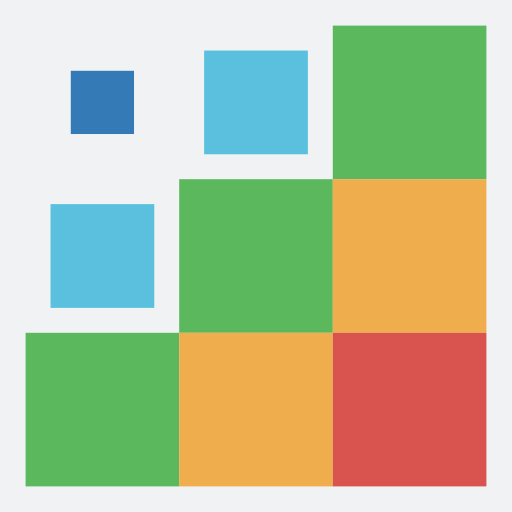
t = 0.00 s
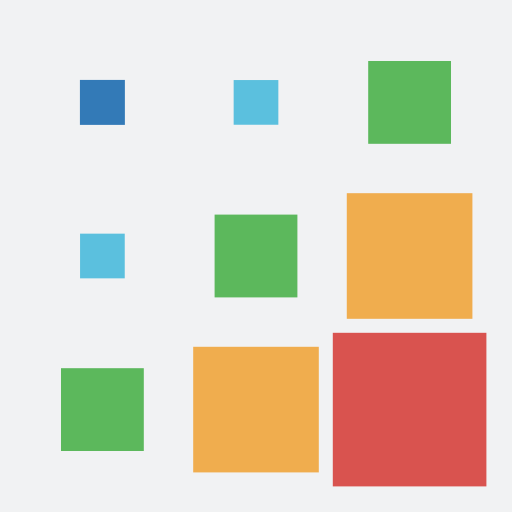
t = 0.19 s
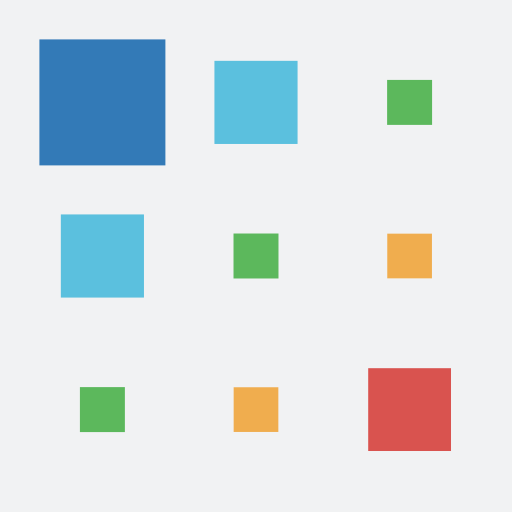
t = 0.44 s
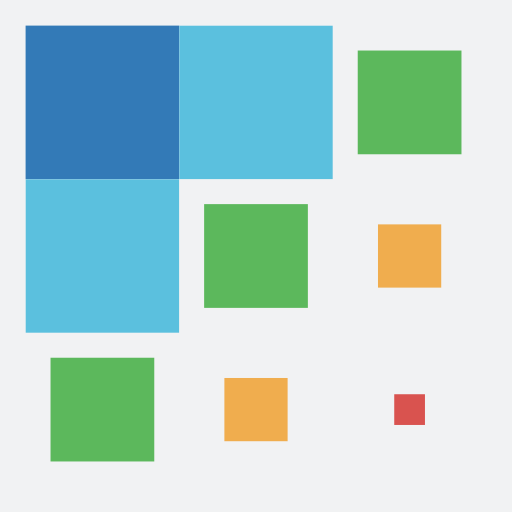
t = 0.63 s
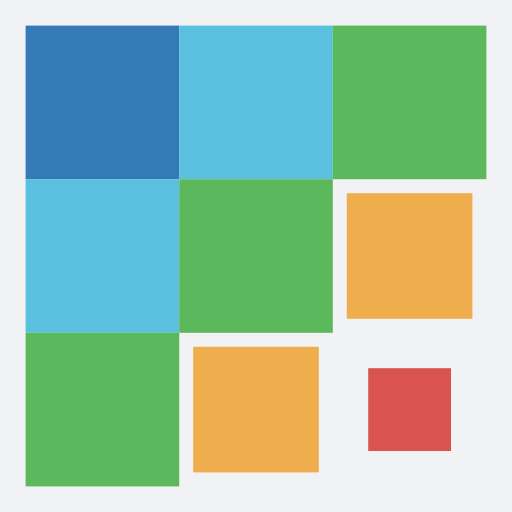
t = 0.81 s
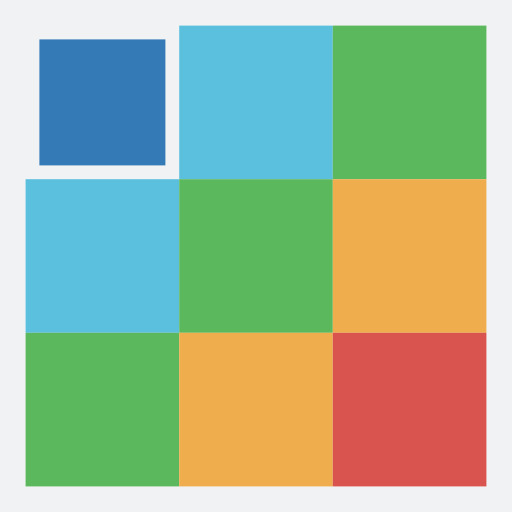
t = 1.06 s

The animated SVG that drew these frames (rendered in a browser with its animation timeline set to each time). Animation: 9 SMIL elements (animateTransform=9); one cycle of 1.25 s, repeats indefinitely.

<svg xmlns="http://www.w3.org/2000/svg" xmlns:xlink="http://www.w3.org/1999/xlink" style="margin: auto; background: rgb(241, 242, 243); display: block;" width="200px" height="200px" viewBox="0 0 100 100" preserveAspectRatio="xMidYMid">
<g transform="translate(20 20)">
  <rect x="-15" y="-15" width="30" height="30" fill="#337ab7">
    <animateTransform attributeName="transform" type="scale" repeatCount="indefinite" calcMode="spline" dur="1.25s" values="1;1;0.2;1;1" keyTimes="0;0.2;0.5;0.8;1" keySplines="0.5 0.5 0.5 0.5;0 0.1 0.9 1;0.1 0 1 0.9;0.5 0.5 0.5 0.5" begin="-0.5s"></animateTransform>
  </rect></g>
<g transform="translate(50 20)">
  <rect x="-15" y="-15" width="30" height="30" fill="#5bc0de">
    <animateTransform attributeName="transform" type="scale" repeatCount="indefinite" calcMode="spline" dur="1.25s" values="1;1;0.2;1;1" keyTimes="0;0.2;0.5;0.8;1" keySplines="0.5 0.5 0.5 0.5;0 0.1 0.9 1;0.1 0 1 0.9;0.5 0.5 0.5 0.5" begin="-0.37499999999999994s"></animateTransform>
  </rect></g>
<g transform="translate(80 20)">
  <rect x="-15" y="-15" width="30" height="30" fill="#5cb85c">
    <animateTransform attributeName="transform" type="scale" repeatCount="indefinite" calcMode="spline" dur="1.25s" values="1;1;0.2;1;1" keyTimes="0;0.2;0.5;0.8;1" keySplines="0.5 0.5 0.5 0.5;0 0.1 0.9 1;0.1 0 1 0.9;0.5 0.5 0.5 0.5" begin="-0.25s"></animateTransform>
  </rect></g>
<g transform="translate(20 50)">
  <rect x="-15" y="-15" width="30" height="30" fill="#5bc0de">
    <animateTransform attributeName="transform" type="scale" repeatCount="indefinite" calcMode="spline" dur="1.25s" values="1;1;0.2;1;1" keyTimes="0;0.2;0.5;0.8;1" keySplines="0.5 0.5 0.5 0.5;0 0.1 0.9 1;0.1 0 1 0.9;0.5 0.5 0.5 0.5" begin="-0.37499999999999994s"></animateTransform>
  </rect></g>
<g transform="translate(50 50)">
  <rect x="-15" y="-15" width="30" height="30" fill="#5cb85c">
    <animateTransform attributeName="transform" type="scale" repeatCount="indefinite" calcMode="spline" dur="1.25s" values="1;1;0.2;1;1" keyTimes="0;0.2;0.5;0.8;1" keySplines="0.5 0.5 0.5 0.5;0 0.1 0.9 1;0.1 0 1 0.9;0.5 0.5 0.5 0.5" begin="-0.25s"></animateTransform>
  </rect></g>
<g transform="translate(80 50)">
  <rect x="-15" y="-15" width="30" height="30" fill="#f0ad4e">
    <animateTransform attributeName="transform" type="scale" repeatCount="indefinite" calcMode="spline" dur="1.25s" values="1;1;0.2;1;1" keyTimes="0;0.2;0.5;0.8;1" keySplines="0.5 0.5 0.5 0.5;0 0.1 0.9 1;0.1 0 1 0.9;0.5 0.5 0.5 0.5" begin="-0.125s"></animateTransform>
  </rect></g>
<g transform="translate(20 80)">
  <rect x="-15" y="-15" width="30" height="30" fill="#5cb85c">
    <animateTransform attributeName="transform" type="scale" repeatCount="indefinite" calcMode="spline" dur="1.25s" values="1;1;0.2;1;1" keyTimes="0;0.2;0.5;0.8;1" keySplines="0.5 0.5 0.5 0.5;0 0.1 0.9 1;0.1 0 1 0.9;0.5 0.5 0.5 0.5" begin="-0.25s"></animateTransform>
  </rect></g>
<g transform="translate(50 80)">
  <rect x="-15" y="-15" width="30" height="30" fill="#f0ad4e">
    <animateTransform attributeName="transform" type="scale" repeatCount="indefinite" calcMode="spline" dur="1.25s" values="1;1;0.2;1;1" keyTimes="0;0.2;0.5;0.8;1" keySplines="0.5 0.5 0.5 0.5;0 0.1 0.9 1;0.1 0 1 0.9;0.5 0.5 0.5 0.5" begin="-0.125s"></animateTransform>
  </rect></g>
<g transform="translate(80 80)">
  <rect x="-15" y="-15" width="30" height="30" fill="#d9534f">
    <animateTransform attributeName="transform" type="scale" repeatCount="indefinite" calcMode="spline" dur="1.25s" values="1;1;0.2;1;1" keyTimes="0;0.2;0.5;0.8;1" keySplines="0.5 0.5 0.5 0.5;0 0.1 0.9 1;0.1 0 1 0.9;0.5 0.5 0.5 0.5" begin="0s"></animateTransform>
  </rect></g>

</svg>
